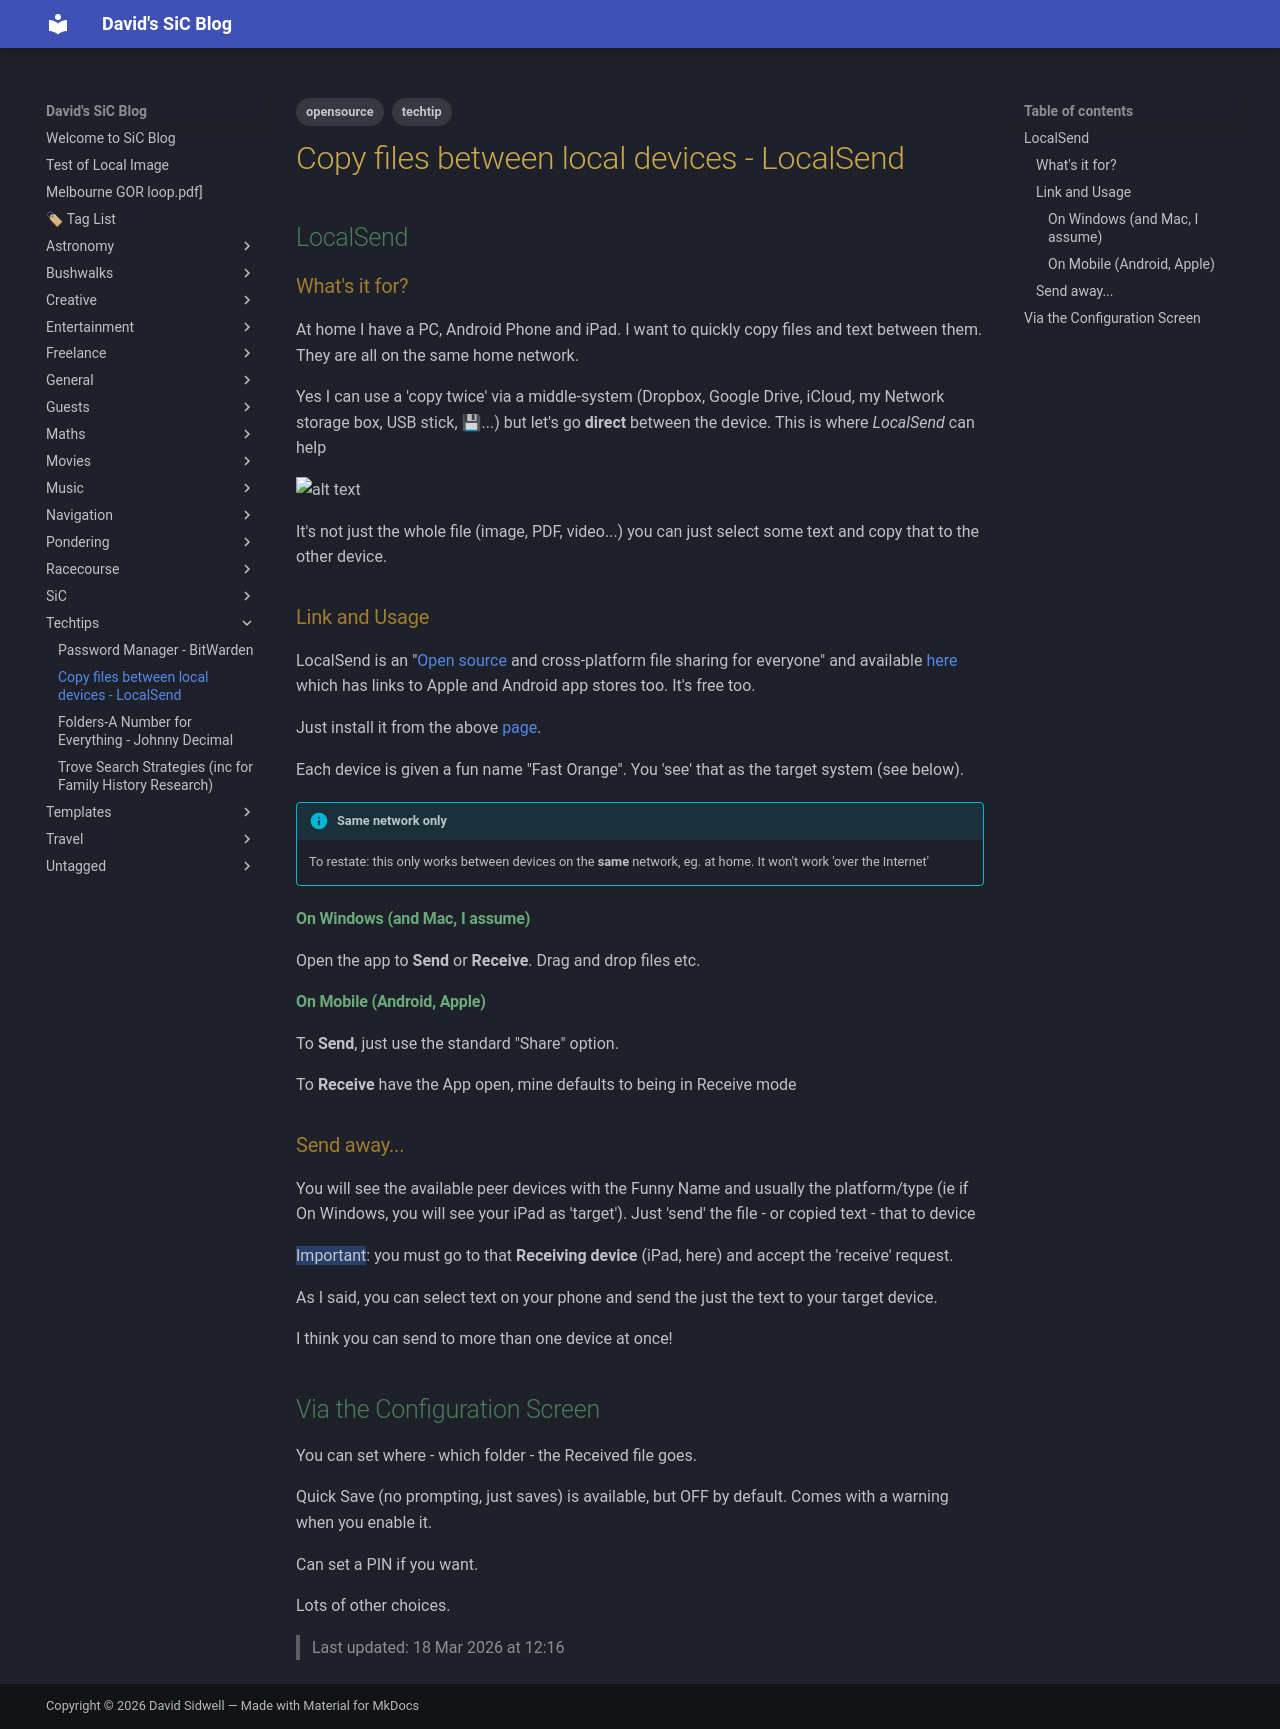

repository: dwids/dwids.github.io · page: Techtips/Copying files between devices/index.html · generator: mkdocs

---
title: Copy files between local devices - LocalSend 
date: 2026-03-18
tags:
  - techtip
  - opensource
draft: false
description: Free apps to copy files/text  to-and-from your PC, iPad, Android phone etc on your local network.
---


## LocalSend 

### What's it for?
At home I have a PC, Android Phone and iPad.  I want to quickly copy files and text between them.  They are all on the same home network.  

Yes I can use a 'copy twice' via a middle-system (Dropbox, Google Drive, iCloud, my Network storage box, USB stick, 💾...) but let's go **direct** between the device.  This is where *LocalSend* can help

![alt text](https://play-lh.googleusercontent.com/6HhvWTq1wUYcSPs4LrulVY8bDz3hHalz_EgYtU-SIG1fZSGfbna41TEQa8lY38zYZdo=w2560-h1440-rw)

It's not just the whole file (image, PDF, video...) you can just select some text and copy that to the other device.

### Link and Usage
LocalSend is an "[Open source](https://opensource.com/resources/what-open-source) and cross-platform file sharing for everyone" and available [here](https://localsend.org/) which has links to Apple and Android app stores too.  It's free too. 

Just install it from the above [page](https://localsend.org/).

Each device is given a fun name "Fast Orange".  You 'see' that as the target system (see below).

> [!info] Same network only
> To restate: this only works between devices on the **same** network, eg. at home. It won't work 'over the Internet'  

#### On Windows (and Mac, I assume)
Open the app to **Send** or **Receive**. Drag and drop files etc. 

#### On Mobile (Android, Apple)
To **Send**, just use the standard "Share" option.
 
To **Receive** have the App open, mine defaults to being in Receive mode

### Send away...

You will see the available peer devices with the Funny Name and usually the platform/type (ie if On Windows, you will see your iPad as 'target').  Just 'send' the file - or copied text -  that to device

==Important==: you must go to that **Receiving device** (iPad, here) and accept the 'receive' request. 

As I said, you can select text on your phone and send the just the text to your target device. 

I think you can send to more than one device at once!

## Via the Configuration Screen

You can set where - which folder - the Received file goes.

Quick Save (no prompting, just saves) is available, but OFF by default. Comes with a warning when you enable it.

Can set a PIN if you want.  

Lots of other choices.



> Last updated: 18 Mar 2026 at 12:16 
